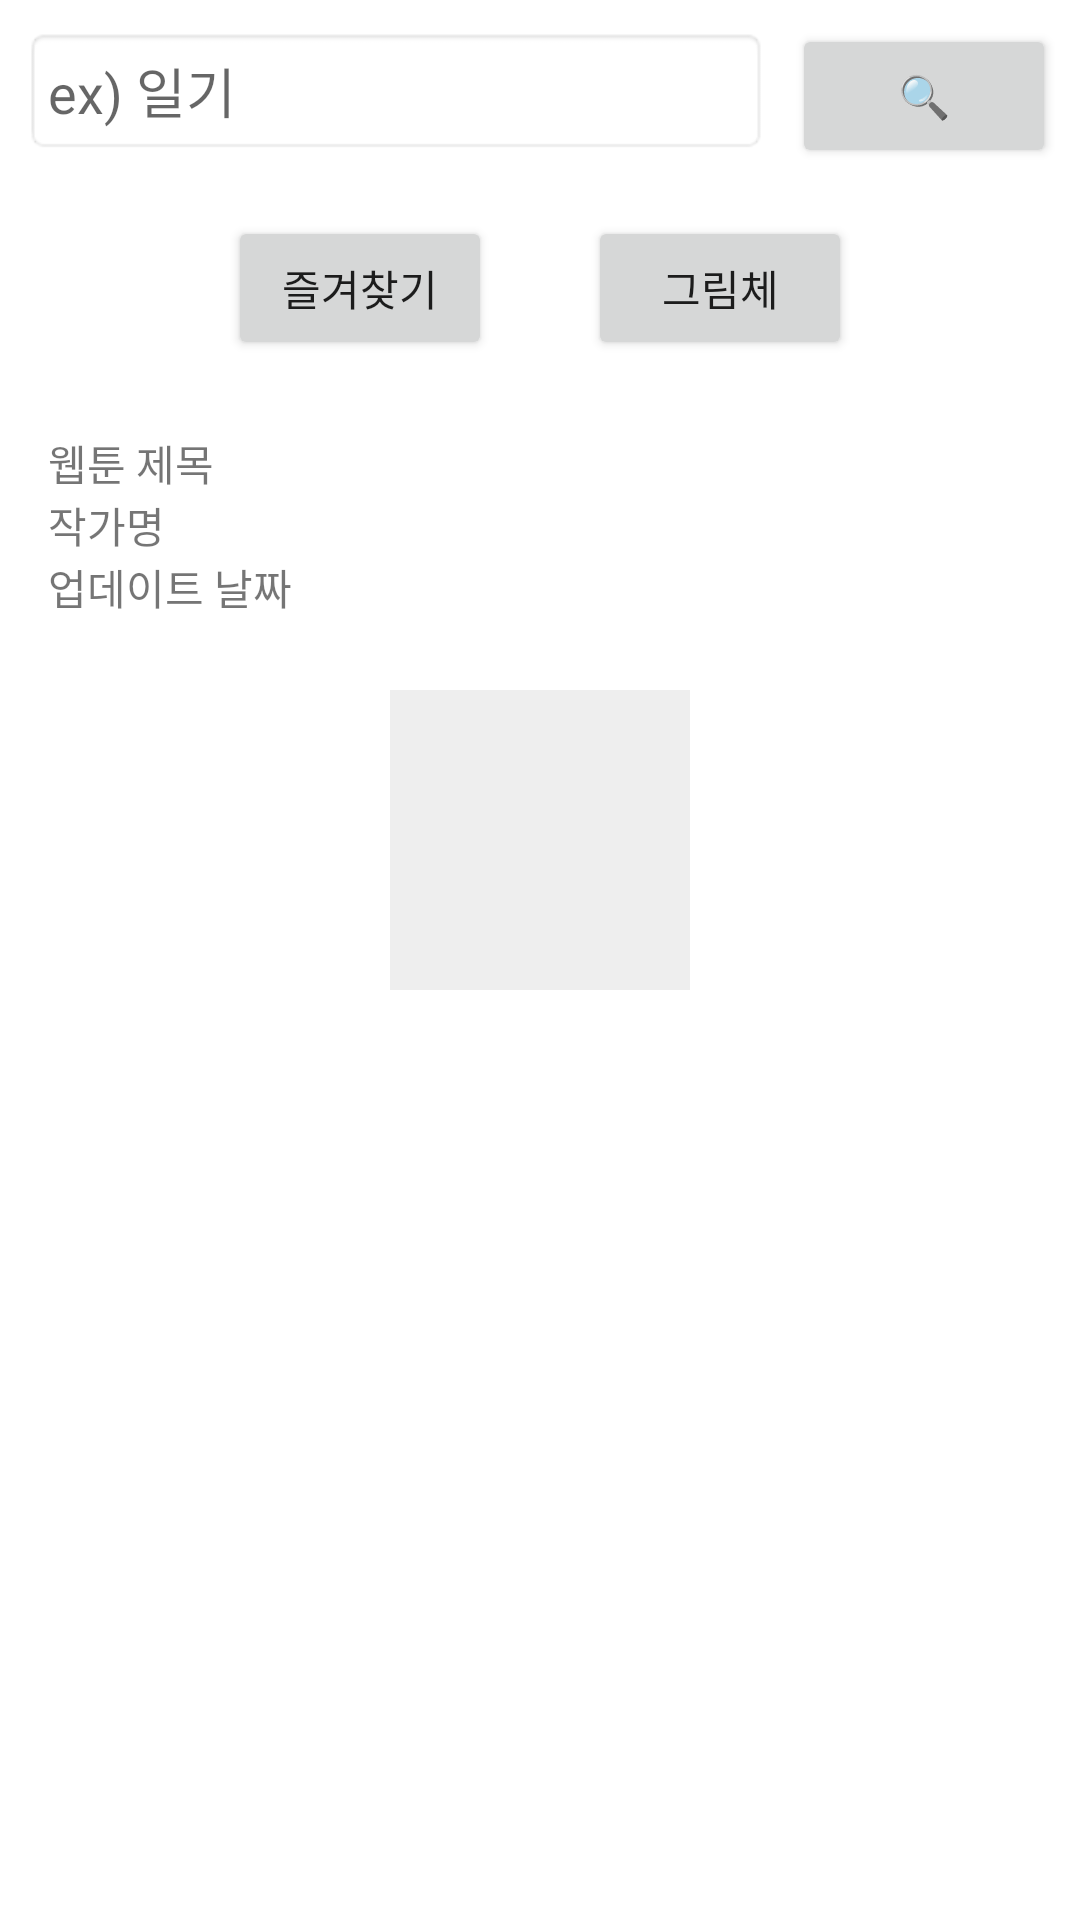

Reconstruct the res/layout file that produces this screen, plus the resources it refers to.
<!-- AndroidManifest.xml: application theme Theme.Webtoon_Project -->
<!-- res/layout/activity_search.xml -->
<?xml version="1.0" encoding="utf-8"?>
<LinearLayout xmlns:android="http://schemas.android.com/apk/res/android"
    android:orientation="vertical"
    android:layout_width="match_parent"
    android:layout_height="match_parent"
    android:background="#fff">

    
    <LinearLayout
        android:orientation="horizontal"
        android:layout_width="match_parent"
        android:layout_height="wrap_content"
        android:padding="8dp">

        <EditText
            android:id="@+id/searchEditText"
            android:layout_width="0dp"
            android:layout_height="wrap_content"
            android:layout_weight="1"
            android:hint="ex) 일기"
            android:background="@android:drawable/editbox_background"
            android:padding="8dp" />

        <Button
            android:id="@+id/searchButton"
            android:layout_width="wrap_content"
            android:layout_height="wrap_content"
            android:text="🔍"
            android:layout_marginLeft="8dp" />
    </LinearLayout>

    
    <LinearLayout
        android:orientation="horizontal"
        android:layout_width="match_parent"
        android:layout_height="wrap_content"
        android:gravity="center"
        android:layout_marginVertical="8dp">

        <Button
            android:layout_width="wrap_content"
            android:layout_height="wrap_content"
            android:text="즐겨찾기"
            android:layout_marginHorizontal="16dp" />

        <Button
            android:layout_width="wrap_content"
            android:layout_height="wrap_content"
            android:text="그림체"
            android:layout_marginHorizontal="16dp" />
    </LinearLayout>

    
    <ScrollView
        android:layout_width="match_parent"
        android:layout_height="0dp"
        android:layout_weight="1">

        <LinearLayout
            android:orientation="vertical"
            android:layout_width="match_parent"
            android:layout_height="wrap_content"
            android:padding="16dp">

            
            <LinearLayout
                android:orientation="horizontal"
                android:layout_width="match_parent"
                android:layout_height="wrap_content"
                android:layout_marginBottom="16dp">

                <LinearLayout
                    android:orientation="vertical"
                    android:layout_width="wrap_content"
                    android:layout_height="wrap_content">

                    <TextView
                        android:layout_width="wrap_content"
                        android:layout_height="wrap_content"
                        android:text="웹툰 제목" />

                    <TextView
                        android:layout_width="wrap_content"
                        android:layout_height="wrap_content"
                        android:text="작가명" />

                    <TextView
                        android:layout_width="wrap_content"
                        android:layout_height="wrap_content"
                        android:text="업데이트 날짜" />
                </LinearLayout>
            </LinearLayout>

            
            <LinearLayout
                android:orientation="horizontal"
                android:layout_width="match_parent"
                android:layout_height="wrap_content"
                android:gravity="center">

                <View
                    android:layout_width="100dp"
                    android:layout_height="100dp"
                    android:layout_margin="8dp"
                    android:background="#eee" />
            </LinearLayout>
        </LinearLayout>
    </ScrollView>
</LinearLayout>
<!-- resources referenced by this layout -->
<resources>
  <style name="Theme.Webtoon_Project" parent="Theme.MaterialComponents.DayNight.DarkActionBar">
          
          <item name="colorPrimary">@color/purple_500</item>
          <item name="colorPrimaryVariant">@color/purple_700</item>
          <item name="colorOnPrimary">@color/white</item>
          
          <item name="colorSecondary">@color/teal_200</item>
          <item name="colorSecondaryVariant">@color/teal_700</item>
          <item name="colorOnSecondary">@color/black</item>
          
          <item name="android:statusBarColor">?attr/colorPrimaryVariant</item>
          
      </style>
  <color name="purple_500">#FF6200EE</color>
  <color name="purple_700">#FF3700B3</color>
  <color name="white">#FFFFFFFF</color>
  <color name="teal_200">#FF03DAC5</color>
  <color name="teal_700">#FF018786</color>
  <color name="black">#FF000000</color>
</resources>
